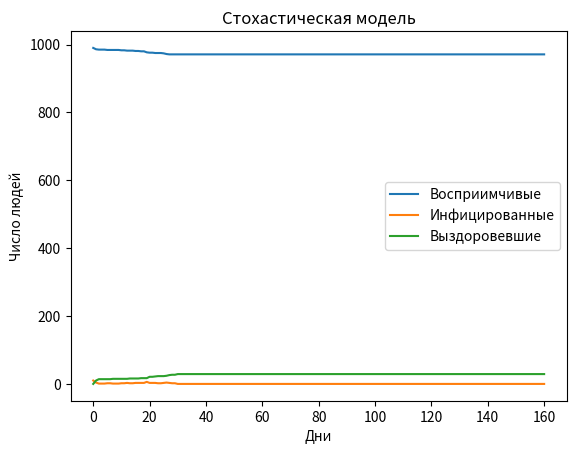

Python code for this plot:
import numpy as np
import matplotlib.pyplot as plt

def stochastic_SIR(S0, I0, R0, beta, gamma, population, days):
    S, I, R = S0, I0, R0
    S_history, I_history, R_history = [S], [I], [R]
    
    for _ in range(days):
        infected_prob = beta * I / population
        recovered_prob = gamma * I
        
        new_infected = np.random.binomial(S, infected_prob)
        new_recovered = np.random.binomial(I, recovered_prob)
        
        S -= new_infected
        I += new_infected - new_recovered
        R += new_recovered
        
        S_history.append(S)
        I_history.append(I)
        R_history.append(R)
    
    return S_history, I_history, R_history

def plot_stochastic(S_history, I_history, R_history):
    days = len(S_history)
    t = np.arange(0, days, 1)
    plt.plot(t, S_history, label='Восприимчивые')
    plt.plot(t, I_history, label='Инфицированные')
    plt.plot(t, R_history, label='Выздоровевшие')
    plt.xlabel('Дни')
    plt.ylabel('Число людей')
    plt.title('Стохастическая модель')
    plt.legend()
    plt.show()

S0, I0, R0 = 990, 10, 0
beta = 0.3
gamma = 0.1
population = 1000
days = 160

S_history, I_history, R_history = stochastic_SIR(S0, I0, R0, beta, gamma, population, days)
plot_stochastic(S_history, I_history, R_history)
